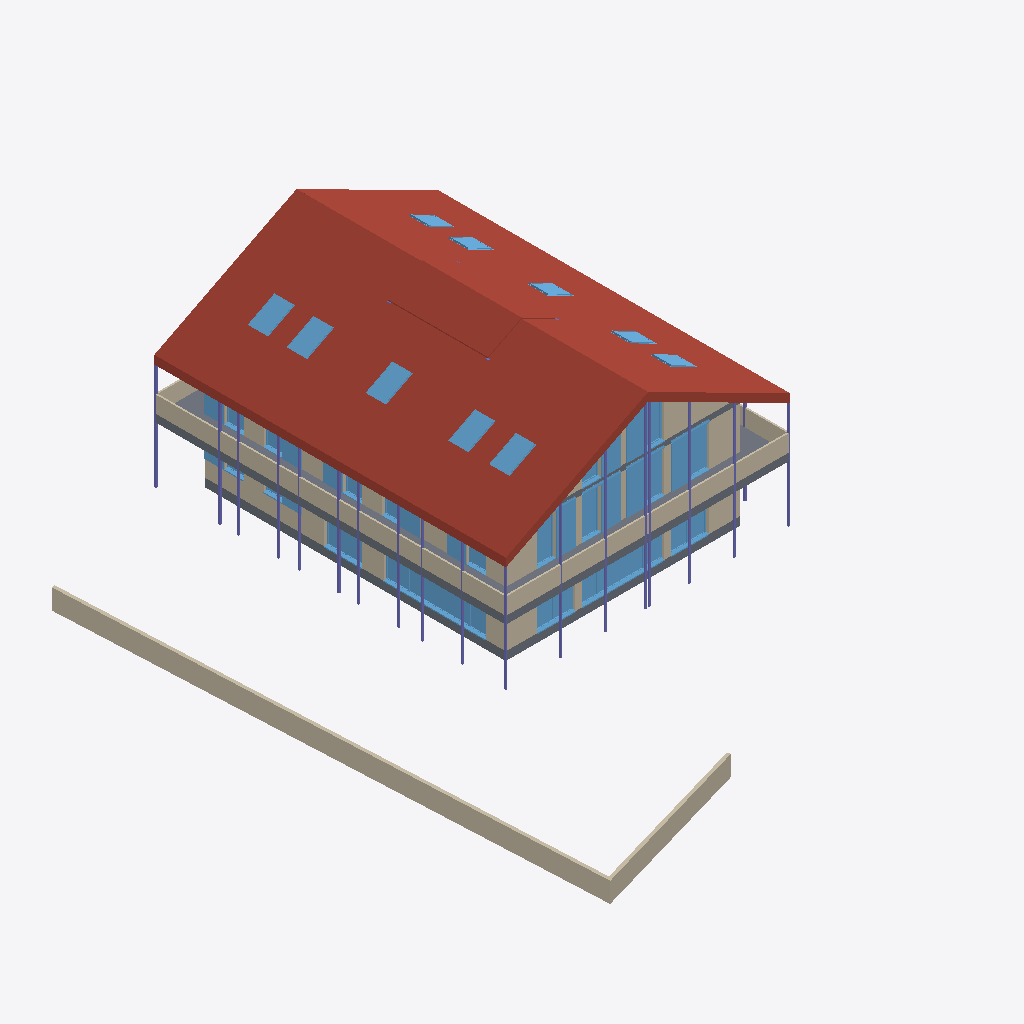
Isometric view of an IFC building model (IFC-SPF (STEP), schema IFC4, length unit metre), seen from the south-west, elements coloured by IFC class (only those large enough to see are counted): 30 windows (light blue), 19 columns (violet), 13 walls (beige), 3 roofs (red-brown), 3 slabs (grey).
Extent 24.0 m × 32.7 m × 13.7 m (x, y, z). Storeys (5): 111 - ERDGESCHOSS at 0.00 m; 121 - 1.OBERGESCHOSS at 2.83 m; 131 - DACHGESCHOSS at 5.65 m; 141 - DACH at 8.47 m; 151 - Lamellen at 11.30 m. Elements (222): 82 IfcWall, 55 IfcWindow, 47 IfcColumn, 15 IfcDoor, 14 IfcStair, 6 IfcSlab, 2 IfcBuildingElementProxy, 1 IfcRoof.

HEADER;
FILE_DESCRIPTION(('no view'),'2;1');
FILE_NAME('BVH Vogelbach - IFC Modell_14.02.24.ifc','2024-02-21T15:17:45',('Luis'),('KURIARCHITEKTEN','Belchenstrasse 80    79650 Schopfheim'),'ODA SDAI 23.9','','Sara');
FILE_SCHEMA(('IFC4'));
ENDSEC;
DATA;
#31=IFCPROJECT('2x1YFttxr4OvBiL8xtaqeA',#5,'BVH Tammik Wohnhaus Waldrain',$,$,$,$,(#93),#6);
#64=IFCSITE('3xMs$kp1n46ejeur8tozco',#5,'BAUANTRAG',$,$,#67,$,$,.ELEMENT.,(48,8,13,682400),(11,41,19,330800),0.0,$,$);
#68=IFCBUILDING('0i8UyhEYT3nv9HLlo1H2X7',#5,'GEBÄUDE 1',$,$,#71,$,$,.ELEMENT.,$,$,$);
#72=IFCBUILDINGSTOREY('22l0eFEGPFGQIvfblAQtgy',#5,'111 - ERDGESCHOSS',$,$,#75,$,$,.ELEMENT.,0.0);
#76=IFCBUILDINGSTOREY('0EUDJZQib7pBrTgVHJh_ms',#5,'121 - 1.OBERGESCHOSS',$,$,#79,$,$,.ELEMENT.,2.825);
#80=IFCBUILDINGSTOREY('3dVJnkIQ17IP3GXHJ9oszJ',#5,'131 - DACHGESCHOSS',$,$,#83,$,$,.ELEMENT.,5.65);
#84=IFCBUILDINGSTOREY('20ZEjafxTF0BiLS4brrWGI',#5,'141 - DACH',$,$,#87,$,$,.ELEMENT.,8.475);
#88=IFCBUILDINGSTOREY('2u4Wn4YZr9RAAZQYrVh8Jq',#5,'151 - Lamellen',$,$,#91,$,$,.ELEMENT.,11.3);
#100819=IFCSLAB('2adcHppM57RwTqZGMs_bEn',#5,' ',$,$,#100818,$,$,.ROOF.);
#102534=IFCSLAB('2w_UvV8a51kAAG54$_pFo5',#5,' ',$,$,#102533,$,$,.ROOF.);
#77404=IFCSLAB('2j41Wvfvf9UOfoGdrEMW$Z',#5,'Holzdecke',$,$,#77380,#77381,$,.FLOOR.);
#36131=IFCWALL('2bmEe2eQL8iw3_Ltua8kVJ',#5,'Holzwand',$,$,#36110,#36111,$,$);
#100801=IFCROOF('3P9AaeNZzDdOY50OGrUKKA',#5,' ',$,$,#100751,$,$,.NOTDEFINED.);
#77518=IFCWALL('13TnCNKtj1cRUq4$UU$aAc',#5,'Holzwand',$,$,#77499,#77500,$,$);
#36197=IFCWALL('3gy3nZv3z2shUb9S7qMPN9',#5,'Holzwand',$,$,#36178,#36179,$,$);
#77646=IFCWALL('2SiFdNs4v7KBavL6pM$jTv',#5,'Holzwand',$,$,#77627,#77628,$,$);
#128=IFCSLAB('1zz5z5dx11sAiSh0IaW9rN',#5,'Holzdecke',$,$,#96,#97,$,.FLOOR.);
#365=IFCWALL('16fmitl_v098kiyuUgdxdb',#5,' ',$,$,#342,#343,$,$);
#49868=IFCWALL('2TnImcbz91shb3jN7Wgb8B',#5,' ',$,$,#49849,#49850,$,$);
#36063=IFCWALL('3lovM350jCdfWBbTrY9uat',#5,'Holzwand',$,$,#36039,#36040,$,$);
#46137=IFCWALL('1HE73MTmDEEBf4AV7ughZ8',#5,' ',$,$,#46118,#46119,$,$);
#4593=IFCWINDOW('3FF4KZSDjAjQff49tC6x1W',#5,'Fenster 3-tlg.',$,$,#4261,#4262,$,2.88,4.92,.WINDOW.,.USERDEFINED.,$);
#3370=IFCWALL('1yfNVxTDD71fm3F6cC1BDU',#5,' ',$,$,#3351,#3352,$,$);
#51259=IFCWINDOW('3_sQdR8jT3NB5NHOXt0otz',#5,'Fenster 1-tlg.',$,$,#50667,#50668,$,2.5,1.135,.WINDOW.,.USERDEFINED.,$);
#52733=IFCWINDOW('3mOnH6hs92zQEFi1ClLs8d',#5,'Fenster 1-tlg.',$,$,#52141,#52142,$,2.5,1.135,.WINDOW.,.USERDEFINED.,$);
#81262=IFCWALL('2WTZnHm_rA_vN8rU_4QeBZ',#5,' ',$,$,#81209,#81210,$,$);
#51996=IFCWINDOW('2SKTUoWqf7YPawdGQxr9Ka',#5,'Fenster 1-tlg.',$,$,#51404,#51405,$,2.5,1.135,.WINDOW.,.USERDEFINED.,$);
#50522=IFCWINDOW('11wXFD$eLFtQsTOS5mYXOz',#5,'Fenster 1-tlg.',$,$,#49930,#49931,$,2.5,1.135,.WINDOW.,.USERDEFINED.,$);
#626=IFCWINDOW('17Ao92DTv0Wv6olM3Ucl4u',#5,'Fenster 1-tlg.',$,$,#427,#428,$,2.88,3.60797,.WINDOW.,.USERDEFINED.,$);
#81916=IFCWINDOW('2D6TT4QBHCrvscFTaQdRN6',#5,'Fenster 1-tlg.',$,$,#81324,#81325,$,2.5,1.135,.WINDOW.,.USERDEFINED.,$);
#102086=IFCWINDOW('1_UYIHa3f868uFBsIwGq8$',#5,'1flg Holz',$,$,#102077,#102078,$,1.6,1.14,.SKYLIGHT.,.USERDEFINED.,$);
#101861=IFCWINDOW('0KB_GagZLFkvdTm_Wkd4l6',#5,'1flg Holz',$,$,#100869,#100870,$,1.6,1.14,.SKYLIGHT.,.USERDEFINED.,$);
#102011=IFCWINDOW('2cH1v5UAHCsA48rJlLeKzX',#5,'1flg Holz',$,$,#102002,#102003,$,1.6,1.14,.SKYLIGHT.,.USERDEFINED.,$);
#101936=IFCWINDOW('0QbN0wvln8LPaWkKqlkEpK',#5,'1flg Holz',$,$,#101927,#101928,$,1.6,1.14,.SKYLIGHT.,.USERDEFINED.,$);
#102161=IFCWINDOW('30AgBSpKD4vv4GNHC8xwaS',#5,'1flg Holz',$,$,#102152,#102153,$,1.6,1.14,.SKYLIGHT.,.USERDEFINED.,$);
#4138=IFCWINDOW('0QpJgmf7971xbLWxUmcIz3',#5,'Fenster 1-tlg.',$,$,#3847,#3848,$,2.88,2.26,.WINDOW.,.USERDEFINED.,$);
#3724=IFCWINDOW('0mtZCvgrz3AQPYzekoMc__',#5,'Fenster 1-tlg.',$,$,#3432,#3433,$,2.88,2.26,.WINDOW.,.USERDEFINED.,$);
#77453=IFCWALL('2M1mkYhz97mhyJYUD32LBq',#5,'Holzwand',$,$,#77432,#77433,$,$);
#1413=IFCWINDOW('0CAfux81X0ofbEbdqyInXF',#5,'Fenster 2-tlg.',$,$,#1122,#1123,$,2.88,2.26,.WINDOW.,.USERDEFINED.,$);
#82653=IFCWINDOW('3CsZWIK_nF$RGR6bkgJTg8',#5,'Fenster 1-tlg.',$,$,#82061,#82062,$,2.5,1.135,.WINDOW.,.USERDEFINED.,$);
#47528=IFCWINDOW('3CgfiTiLbCb8ZxQXARRMH4',#5,'Fenster 1-tlg.',$,$,#46936,#46937,$,2.5,1.135,.WINDOW.,.USERDEFINED.,$);
#46791=IFCWINDOW('2wYm6rT8P5DRHcS1anfqXu',#5,'Fenster 1-tlg.',$,$,#46199,#46200,$,2.5,1.135,.WINDOW.,.USERDEFINED.,$);
#77321=IFCSLAB('2UFX_hum15ZQP8rfQ2hTBa',#5,'Holzdecke',$,$,#77266,#77267,$,.FLOOR.);
#48265=IFCWINDOW('0PbtfpHhXApOdci82j0XhF',#5,'Fenster 1-tlg.',$,$,#47673,#47674,$,2.5,1.135,.WINDOW.,.USERDEFINED.,$);
#49002=IFCWINDOW('2j9D8as3D9Px3LgR04hChF',#5,'Fenster 1-tlg.',$,$,#48410,#48411,$,2.5,1.135,.WINDOW.,.USERDEFINED.,$);
#49739=IFCWINDOW('0tMf3YKrHDxvBF86UcP5L4',#5,'Fenster 1-tlg.',$,$,#49147,#49148,$,2.5,1.135,.WINDOW.,.USERDEFINED.,$);
#104390=IFCCOLUMN('1SvfcTTJ96XOg8jUB_FbEB',#5,'Holzstütze',$,$,#104364,#104365,$,.COLUMN.);
#104440=IFCCOLUMN('2gX_rIw$v9GwVKkmGLH2Wc',#5,'Holzstütze',$,$,#104414,#104415,$,.COLUMN.);
#999=IFCWINDOW('11C0Y4qOz3iPYMUiqvz7Ao',#5,'Fenster 1-tlg.',$,$,#749,#750,$,2.88,1.35394,.WINDOW.,.USERDEFINED.,$);
#105090=IFCCOLUMN('1pp$qttQ9F28VThCOgyvxV',#5,'Holzstütze',$,$,#105064,#105065,$,.COLUMN.);
#105140=IFCCOLUMN('2aQtjIbtP8WOeZ3$h0aq$B',#5,'Holzstütze',$,$,#105114,#105115,$,.COLUMN.);
#77583=IFCWALL('1y_y3CJSPF3fJ7axYcaXJt',#5,'Holzwand',$,$,#77564,#77565,$,$);
#3263=IFCWINDOW('1xml5yxI5Fkx7yjMjcGwee',#5,'Fenster 1-tlg.',$,$,#3013,#3014,$,2.88,1.135,.WINDOW.,.USERDEFINED.,$);
#105490=IFCCOLUMN('0IkY4A6gHC7fZaD0SGMluk',#5,'Holzstütze',$,$,#105464,#105465,$,.COLUMN.);
#104790=IFCCOLUMN('3vfd0YIFL21ecDiRyeubOr',#5,'Holzstütze',$,$,#104764,#104765,$,.COLUMN.);
#104590=IFCCOLUMN('1Gsg76YyX1ThWwfTjJsb1A',#5,'Holzstütze',$,$,#104564,#104565,$,.COLUMN.);
#105890=IFCCOLUMN('1v7TFi$UnFieZlPrY6tieE',#5,'Holzstütze',$,$,#105864,#105865,$,.COLUMN.);
#105190=IFCCOLUMN('2YGrL2NOT5gutQoBi8EK4Q',#5,'Holzstütze',$,$,#105164,#105165,$,.COLUMN.);
#104640=IFCCOLUMN('1qFTGgDqXAbhQgGToESXB2',#5,'Holzstütze',$,$,#104614,#104615,$,.COLUMN.);
#103798=IFCWINDOW('0ic2e_kjD7yenn2ngD02qX',#5,'1flg Holz',$,$,#103789,#103790,$,1.6,1.14,.SKYLIGHT.,.USERDEFINED.,$);
#103648=IFCWINDOW('1Wb2DO_kLAShLmn9Fi1Gr3',#5,'1flg Holz',$,$,#103639,#103640,$,1.6,1.14,.SKYLIGHT.,.USERDEFINED.,$);
#105940=IFCCOLUMN('2VpTXYatTDtQTbllZJbtI3',#5,'Holzstütze',$,$,#105914,#105915,$,.COLUMN.);
#104740=IFCCOLUMN('17pMaJfIn5avCyMaxo8dub',#5,'Holzstütze',$,$,#104714,#104715,$,.COLUMN.);
#105340=IFCCOLUMN('0mVfpmPqDFrgySN2ZRQ$K$',#5,'Holzstütze',$,$,#105314,#105315,$,.COLUMN.);
#105840=IFCCOLUMN('0$HeS4Kq1FseCTm3zAJu8x',#5,'Holzstütze',$,$,#105814,#105815,$,.COLUMN.);
#103723=IFCWINDOW('2w89ra0Bj5DxTQs0WjPOy4',#5,'1flg Holz',$,$,#103714,#103715,$,1.6,1.14,.SKYLIGHT.,.USERDEFINED.,$);
#103873=IFCWINDOW('08QUeH0fP0gQkl1HzGC5ND',#5,'1flg Holz',$,$,#103864,#103865,$,1.6,1.14,.SKYLIGHT.,.USERDEFINED.,$);
#103573=IFCWINDOW('1YhgZrWsDFivosHOE9B1MD',#5,'1flg Holz',$,$,#102584,#102585,$,1.6,1.14,.SKYLIGHT.,.USERDEFINED.,$);
#104490=IFCCOLUMN('3JpW0ofhb0K9ncsMwKXrrt',#5,'Holzstütze',$,$,#104464,#104465,$,.COLUMN.);
#105240=IFCCOLUMN('1AOGu0zeLFkR4pzxGhQMCt',#5,'Holzstütze',$,$,#105214,#105215,$,.COLUMN.);
#105290=IFCCOLUMN('2Ne_AJVarDRQYvBkRs8X0w',#5,'Holzstütze',$,$,#105264,#105265,$,.COLUMN.);
#105790=IFCCOLUMN('1jqMqD_4bAc8lTMEusfTV2',#5,'Holzstütze',$,$,#105764,#105765,$,.COLUMN.);
#2131=IFCWINDOW('1YMwoZ_8L1IBVwgQ4BBkdS',#5,'Fenster 1-tlg.',$,$,#1535,#1536,$,1.74,1.135,.WINDOW.,.USERDEFINED.,$);
#2868=IFCWINDOW('3LtGosjcD7u8a0YqyHit9O',#5,'Fenster 1-tlg.',$,$,#2276,#2277,$,1.74,1.135,.WINDOW.,.USERDEFINED.,$);
#105540=IFCCOLUMN('0YK$94YBrDP9okeCcPNu80',#5,'Holzstütze',$,$,#105514,#105515,$,.COLUMN.);
#36263=IFCWALL('2XS7ZdlbfC6vteejEkE541',#5,' ',$,$,#36244,#36245,$,$);
ENDSEC;
